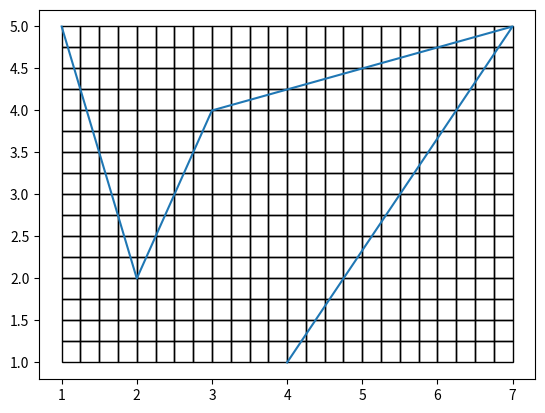

This chart was generated by the following Python code:
import matplotlib.pyplot as plt 
import matplotlib.patches as pat

fig, ax = plt.subplots(1)

x_values = [1, 2, 3, 7, 4]
y_values = [5, 2, 4, 5, 1]
plt.plot(x_values, y_values)


# This is because the range() function can't handle floats.
# Set box size here and increase the min/max by the corresponding 1/b_size ratio.
b_size = .25
quant = int(1/b_size)

q_x_min = quant * min(x_values)
q_x_max = quant * max(x_values)

q_y_min = quant * min(y_values)
q_y_max = quant * max(y_values)

r_arr = []

# Adds rectangles to an array and adds to plot 
for i in range(q_x_min, q_x_max, 1) :
    for j in range(q_y_min, q_y_max, 1) :
        xy = (i/quant, j/quant)
        rect = pat.Rectangle(xy, b_size, b_size, fill = False)
        r_arr.append(rect)
        ax.add_patch(rect)



plt.show()



